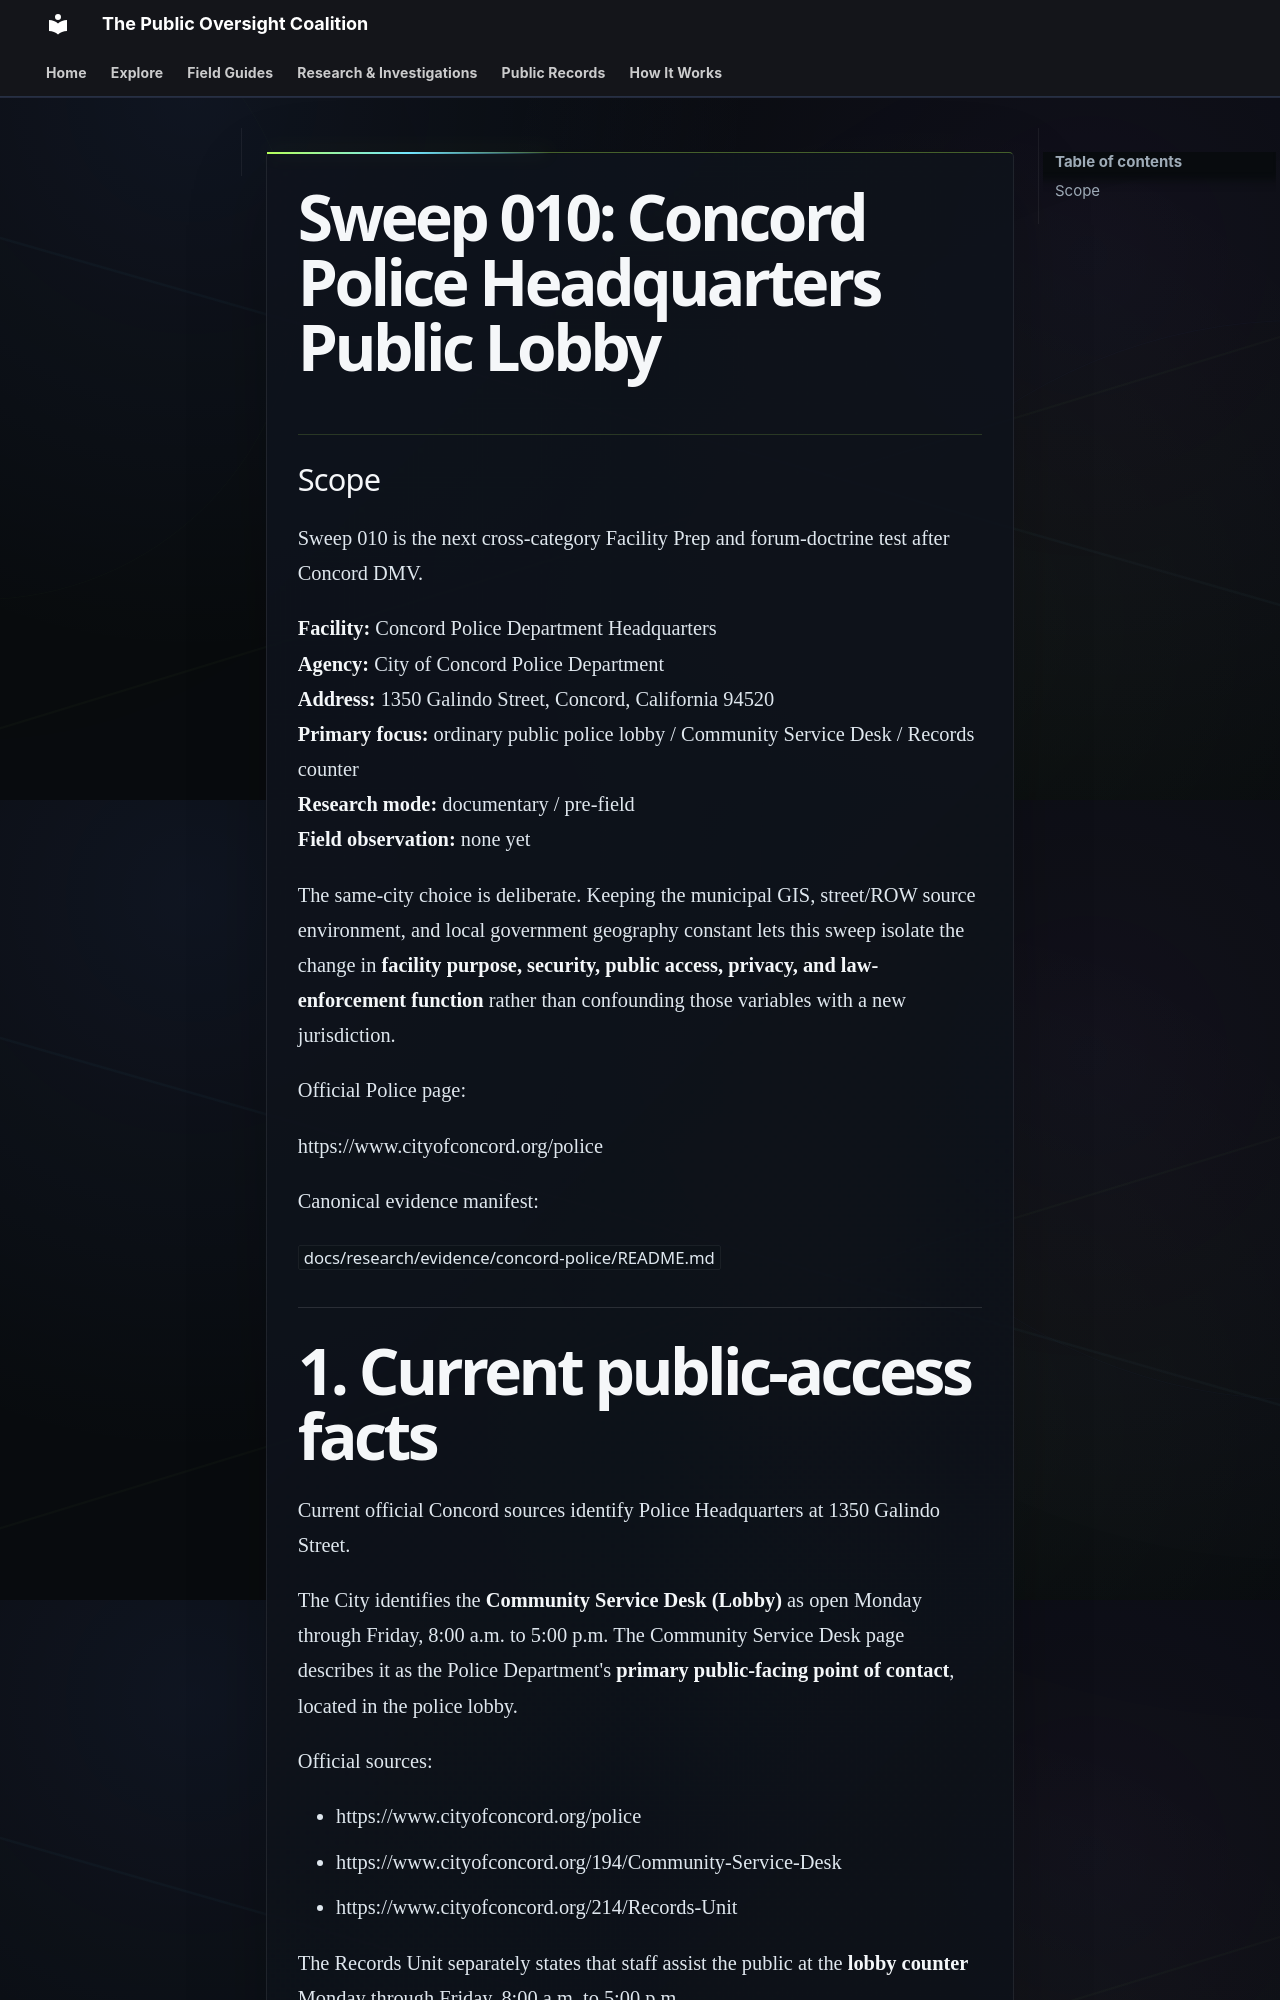

repository: PublicOversightCoalition/1A-Field-Guide-Site · page: research/SWEEP-010-CONCORD-POLICE/index.html · generator: mkdocs

---
title: "Sweep 010: Concord Police Headquarters Public Lobby"
jurisdiction: California
last_verified: 2026-09-22
status: documentary-research-developed
---

# Sweep 010: Concord Police Headquarters Public Lobby

## Scope

Sweep 010 is the next cross-category Facility Prep and forum-doctrine test after Concord DMV.

**Facility:** Concord Police Department Headquarters  
**Agency:** City of Concord Police Department  
**Address:** 1350 Galindo Street, Concord, California 94520  
**Primary focus:** ordinary public police lobby / Community Service Desk / Records counter  
**Research mode:** documentary / pre-field  
**Field observation:** none yet

The same-city choice is deliberate. Keeping the municipal GIS, street/ROW source environment, and local government geography constant lets this sweep isolate the change in **facility purpose, security, public access, privacy, and law-enforcement function** rather than confounding those variables with a new jurisdiction.

Official Police page:

https://www.cityofconcord.org/police

Canonical evidence manifest:

`docs/research/evidence/concord-police/README.md`

---

# 1. Current public-access facts

Current official Concord sources identify Police Headquarters at 1350 Galindo Street.

The City identifies the **Community Service Desk (Lobby)** as open Monday through Friday, 8:00 a.m. to 5:00 p.m. The Community Service Desk page describes it as the Police Department's **primary public-facing point of contact**, located in the police lobby.

Official sources:

- https://www.cityofconcord.org/police
- https://www.cityofconcord.org/194/Community-Service-Desk
- https://www.cityofconcord.org/214/Records-Unit

The Records Unit separately states that staff assist the public at the **lobby counter** Monday through Friday, 8:00 a.m. to 5:00 p.m.

Current access posture:

`ORDINARY-PUBLIC-LOBBY-ACCESS-VERIFIED-DURING-BUSINESS-HOURS / PHYSICAL-CONFIGURATION-AND-SIGNAGE-PENDING`

The existence of 24/7 non-emergency dispatch by telephone does not establish 24/7 physical lobby access.
